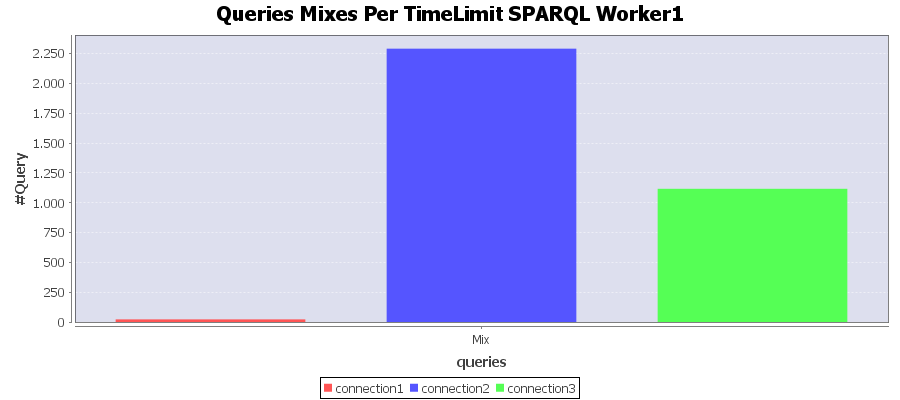

Source data for this figure (header and first rows):
Connection; Mix
connection1; 22
connection2; 2292
connection3; 1117
